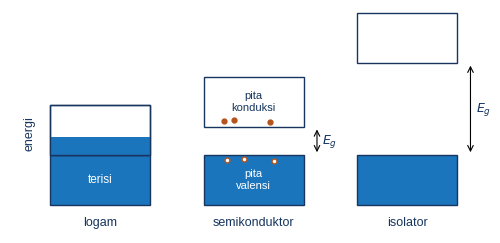

Here is the Python script that generated this plot:
import numpy as np, matplotlib; matplotlib.use('Agg'); import matplotlib.pyplot as plt
from matplotlib.patches import Rectangle
plt.rcParams.update({'font.family':'Liberation Sans','font.size':10,'mathtext.fontset':'dejavusans','text.color':'#17355e','axes.edgecolor':'#17355e'})
B='#1b75bc'; T='#17355e'; H='#b5541c'; W='#cfe3f5'; G='#1a8a6a'
def sv(f,n): f.savefig(n,dpi=220,bbox_inches='tight'); plt.close(f)
f,ax=plt.subplots(figsize=(6.2,2.9)); ax.axis('off')
for x0,gap,lab,fill in [(0,0,'logam',0.6),(2.3,0.8,'semikonduktor',1),(4.6,2.6,'isolator',1)]:
    ax.add_patch(Rectangle((x0,0),1.5,1.4,fc=B,ec=T)); top=1.4+gap
    ax.add_patch(Rectangle((x0,top),1.5,1.4,fc='w',ec=T))
    if x0==0: ax.add_patch(Rectangle((x0,top),1.5,0.5,fc=B,ec='none')); ax.add_patch(Rectangle((x0,top),1.5,1.4,fc='none',ec=T))
    ax.text(x0+0.75,-0.35,lab,ha='center',va='top',fontsize=9)
    if gap>0:
        ax.annotate('',xy=(x0+1.7,top),xytext=(x0+1.7,1.4),arrowprops=dict(arrowstyle='<->',lw=.8)); ax.text(x0+1.78,1.4+gap/2,'$E_g$',va='center',fontsize=9)
ax.text(0.75,0.7,'terisi',ha='center',va='center',color='w',fontsize=8.5); ax.text(3.05,0.7,'pita\nvalensi',ha='center',va='center',color='w',fontsize=8); ax.text(3.05,2.9,'pita\nkonduksi',ha='center',va='center',fontsize=8)
ax.plot([2.6,2.75,3.3],[2.35,2.4,2.32],'o',color=H,ms=3.5); ax.plot([2.65,2.9,3.35],[1.25,1.3,1.22],'o',mfc='w',mec=H,ms=3.5)
ax.text(-0.4,2.0,'energi',rotation=90,va='center',fontsize=9); ax.set_xlim(-0.6,6.6); ax.set_ylim(-0.8,5.5); sv(f,'c_pita.png')
